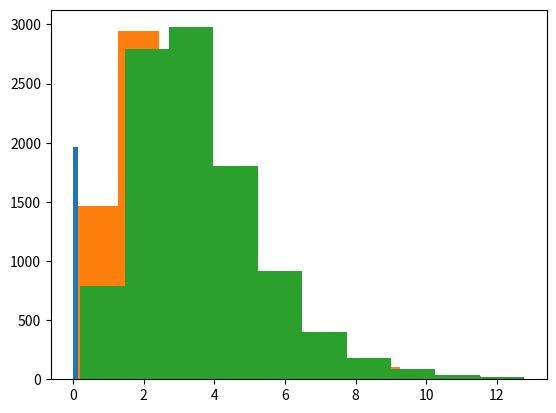

The matplotlib source for this figure:
import numpy as np
import matplotlib.pyplot as plt
import cmath 
import math 
from numpy import random

get_ipython().run_line_magic('matplotlib', 'inline')

# Acceptance Rejection Method

a = 23
b = 1
m = 4096
x0 = 29
N = 10000


def f(x, alpha): 
    return (np.sign(x)*np.power(np.abs(x), (alpha-1))*np.power(math.e,-x))/math.gamma(alpha) 



class Generator: 
    def __init__(self, a, b, m, x0):
        self.a = a
        self.b = b
        self.m = m
        self.x0 = x0
    
    def generate(self): 
        self.x0 = (self.x0*self.a + self.b)%self.m
        return self.x0/self.m
     

gen = Generator(a, b, m, x0)

def alpha_less_than_1(x, alpha): 
    A = 1/alpha + 1/math.e

    if(x > 0 and x <1): 
        return (np.power(x,alpha-1))/A
    elif(x >= 1): 
        return ((math.e)**(-x))
    else:
        return 0

def inv_alpha_less_than_1(u, alpha):
    A = 1/alpha + 1/math.e

    if(u > 0 and u < 1/(alpha*A)): 
        return -np.log(A) - np.log(1-u)
    elif(u >= 1/(alpha*A) and u < 1): 
        return np.power((alpha*A*u),(1/alpha)) 


def solve_alpha_less_than_1(alpha, seq_len): 
    seq = []
    A = 1/alpha + 1/math.e 
    c = A/math.gamma(alpha)

    while(len(seq) < seq_len): 
        X_u = gen.generate()
        X = inv_alpha_less_than_1(X_u, alpha)
        U = gen.generate()

        if(U*c*alpha_less_than_1(X, alpha) <= f(X, alpha)): 
            seq.append(X)
    return seq

def alpha_integer_generate(alpha): 
    Y = 0 
    n = alpha
    while(n != 0): 
        U = gen.generate() 
        X = -np.log(U)
        Y += X
        n -= 1
    return Y

def solve_alpha_integer(alpha, seq_len): 
    seq = []
    while(len(seq) < seq_len): 
        seq.append(alpha_integer_generate(alpha))
    
    return seq

def solve_alpha_greater_than_1(alpha, seq_len): 
    f_alpha, i_alpha = np.modf(alpha)

    seq1 = np.array(solve_alpha_less_than_1(f_alpha, seq_len))
    seq2 = np.array(solve_alpha_integer(i_alpha, seq_len))

    seq = np.add(seq1, seq2)

    return seq


# part A

print("Part A\n")
resA = np.array(solve_alpha_less_than_1(0.7, N))

print("Mean : ", np.mean(resA))
print("Variance : ", np.var(resA))
plt.hist(resA)
plt.show()

# part B

print("Part B\n")
resB = np.array(solve_alpha_integer(3, N))

print("Mean : ", np.mean(resB))
print("Variance : ", np.var(resB))
plt.hist(resB)
plt.show()

# part C

print("Part C\n")
resC = np.array(solve_alpha_greater_than_1(3.7, N))

print("Mean : ", np.mean(resC))
print("Variance : ", np.var(resC))
plt.hist(resC)
plt.show()

